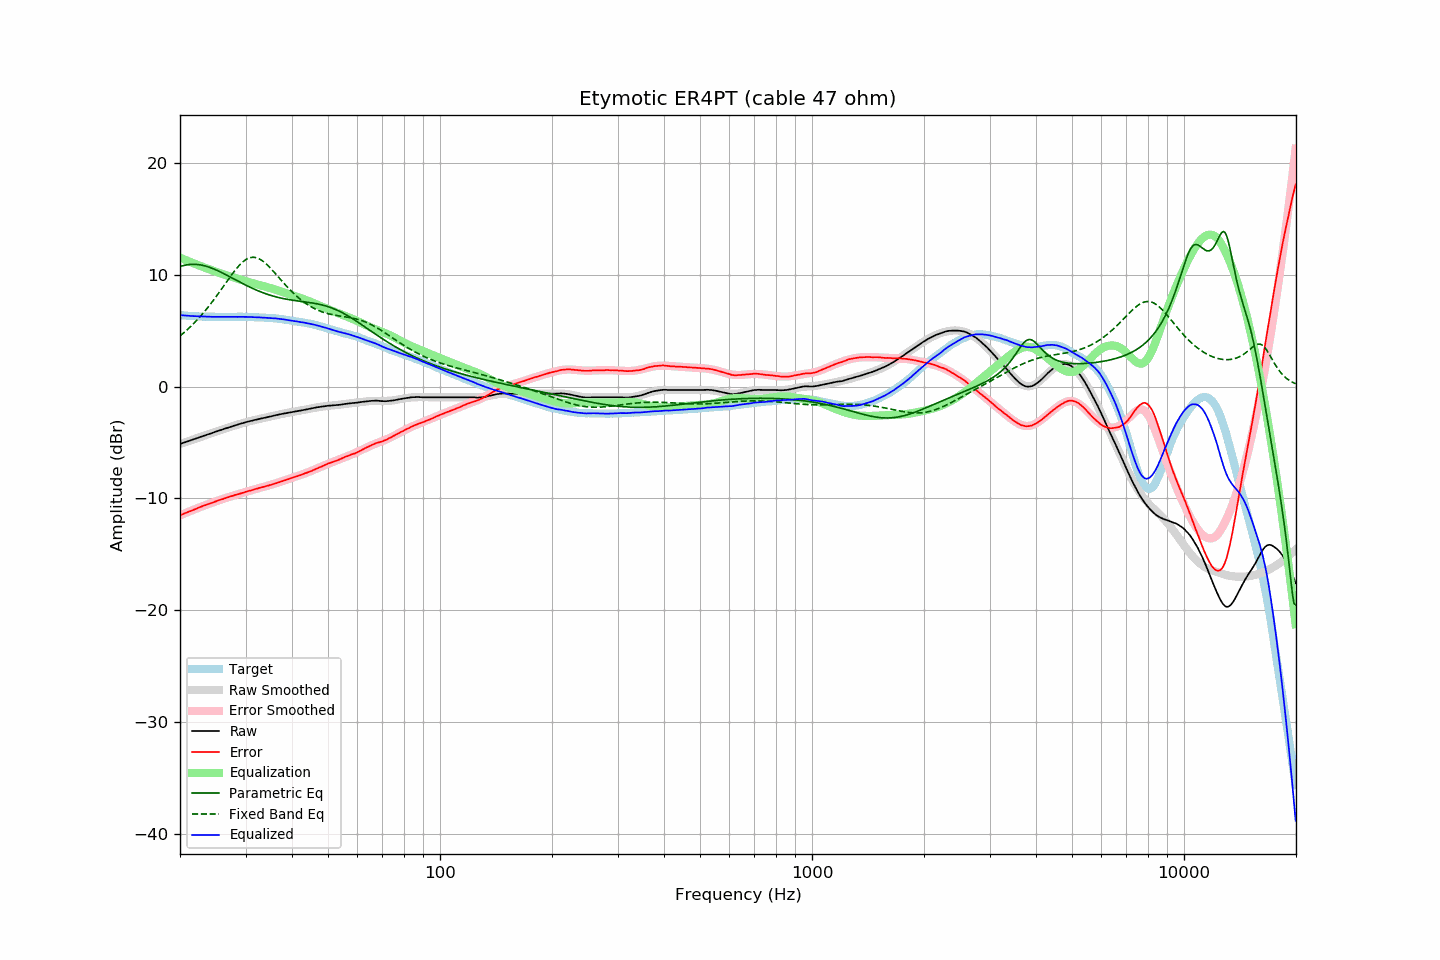

The table this chart was drawn from, first rows:
frequency, raw, error, smoothed, error_smoothed, equalization, parametric_eq, fixed_band_eq, equalized_raw, equalized_smoothed, target
20.00, -5.13, -11.51, -5.13, -11.51, 11.51, 10.71, 4.52, 6.38, 6.38, 6.38
20.20, -5.08, -11.45, -5.08, -11.45, 11.45, 10.76, 4.63, 6.37, 6.37, 6.37
20.40, -5.03, -11.39, -5.03, -11.39, 11.39, 10.80, 4.75, 6.36, 6.36, 6.36
20.61, -4.98, -11.33, -4.98, -11.33, 11.33, 10.83, 4.88, 6.35, 6.34, 6.35
20.81, -4.93, -11.26, -4.94, -11.27, 11.27, 10.86, 5.01, 6.34, 6.33, 6.33
21.02, -4.89, -11.21, -4.89, -11.21, 11.21, 10.89, 5.14, 6.32, 6.32, 6.32
21.23, -4.84, -11.15, -4.84, -11.15, 11.15, 10.90, 5.27, 6.31, 6.31, 6.31
21.44, -4.79, -11.11, -4.79, -11.09, 11.09, 10.91, 5.41, 6.30, 6.30, 6.32
21.66, -4.74, -11.04, -4.74, -11.03, 11.03, 10.92, 5.55, 6.29, 6.29, 6.30
21.87, -4.69, -10.99, -4.69, -10.98, 10.98, 10.92, 5.70, 6.28, 6.29, 6.30
22.09, -4.64, -10.92, -4.64, -10.92, 10.92, 10.91, 5.85, 6.28, 6.28, 6.28
22.31, -4.59, -10.86, -4.59, -10.86, 10.86, 10.90, 6.00, 6.27, 6.27, 6.27
22.54, -4.54, -10.80, -4.54, -10.81, 10.81, 10.88, 6.16, 6.26, 6.26, 6.26
22.76, -4.49, -10.75, -4.49, -10.75, 10.75, 10.86, 6.32, 6.26, 6.26, 6.26
22.99, -4.44, -10.69, -4.44, -10.70, 10.70, 10.83, 6.48, 6.25, 6.25, 6.25
23.22, -4.39, -10.63, -4.39, -10.64, 10.64, 10.80, 6.65, 6.25, 6.25, 6.24
23.45, -4.34, -10.59, -4.34, -10.59, 10.59, 10.76, 6.83, 6.24, 6.24, 6.25
23.69, -4.29, -10.53, -4.30, -10.53, 10.53, 10.71, 7.00, 6.24, 6.24, 6.24
23.92, -4.25, -10.48, -4.25, -10.48, 10.48, 10.67, 7.18, 6.23, 6.23, 6.23
24.16, -4.20, -10.44, -4.20, -10.43, 10.43, 10.62, 7.37, 6.23, 6.23, 6.24
24.40, -4.15, -10.39, -4.15, -10.38, 10.38, 10.56, 7.55, 6.23, 6.23, 6.24
24.65, -4.10, -10.33, -4.10, -10.33, 10.33, 10.50, 7.75, 6.23, 6.23, 6.23
24.89, -4.05, -10.28, -4.05, -10.28, 10.28, 10.44, 7.94, 6.23, 6.22, 6.23
25.14, -4.00, -10.22, -4.00, -10.23, 10.23, 10.38, 8.14, 6.23, 6.22, 6.22
25.39, -3.95, -10.17, -3.96, -10.18, 10.18, 10.31, 8.34, 6.23, 6.22, 6.22
25.65, -3.91, -10.13, -3.91, -10.13, 10.13, 10.24, 8.54, 6.22, 6.22, 6.22
25.91, -3.86, -10.08, -3.86, -10.08, 10.08, 10.17, 8.74, 6.22, 6.22, 6.22
26.16, -3.81, -10.04, -3.81, -10.03, 10.03, 10.10, 8.95, 6.22, 6.22, 6.23
26.43, -3.76, -9.98, -3.76, -9.98, 9.98, 10.03, 9.15, 6.22, 6.22, 6.22
26.69, -3.72, -9.94, -3.72, -9.94, 9.94, 9.95, 9.36, 6.21, 6.22, 6.22
26.96, -3.67, -9.89, -3.67, -9.89, 9.89, 9.88, 9.56, 6.22, 6.22, 6.22
27.23, -3.62, -9.84, -3.62, -9.84, 9.84, 9.80, 9.76, 6.22, 6.22, 6.22
27.50, -3.57, -9.79, -3.58, -9.80, 9.80, 9.73, 9.96, 6.23, 6.22, 6.22
27.77, -3.53, -9.76, -3.53, -9.76, 9.76, 9.65, 10.15, 6.22, 6.22, 6.23
28.05, -3.48, -9.70, -3.48, -9.71, 9.71, 9.57, 10.34, 6.23, 6.23, 6.22
28.33, -3.44, -9.67, -3.44, -9.67, 9.67, 9.50, 10.52, 6.23, 6.23, 6.23
28.62, -3.40, -9.63, -3.40, -9.62, 9.62, 9.42, 10.69, 6.22, 6.23, 6.23
28.90, -3.35, -9.59, -3.35, -9.58, 9.58, 9.34, 10.84, 6.23, 6.23, 6.24
29.19, -3.31, -9.55, -3.31, -9.54, 9.54, 9.27, 10.99, 6.23, 6.23, 6.24
29.48, -3.27, -9.50, -3.27, -9.50, 9.50, 9.19, 11.12, 6.22, 6.23, 6.23
29.78, -3.22, -9.45, -3.23, -9.45, 9.45, 9.12, 11.24, 6.23, 6.22, 6.23
30.08, -3.18, -9.41, -3.19, -9.41, 9.41, 9.05, 11.34, 6.23, 6.22, 6.23
30.38, -3.15, -9.36, -3.15, -9.37, 9.37, 8.98, 11.42, 6.22, 6.22, 6.21
30.68, -3.11, -9.32, -3.11, -9.33, 9.33, 8.91, 11.48, 6.22, 6.21, 6.21
30.99, -3.08, -9.29, -3.08, -9.28, 9.28, 8.84, 11.52, 6.20, 6.21, 6.21
31.30, -3.04, -9.25, -3.04, -9.24, 9.24, 8.77, 11.54, 6.20, 6.20, 6.21
31.61, -3.01, -9.21, -3.01, -9.20, 9.20, 8.71, 11.54, 6.19, 6.19, 6.20
31.93, -2.97, -9.15, -2.97, -9.16, 9.16, 8.65, 11.52, 6.19, 6.19, 6.18
32.24, -2.94, -9.13, -2.94, -9.12, 9.12, 8.59, 11.48, 6.18, 6.18, 6.19
32.57, -2.90, -9.07, -2.91, -9.08, 9.08, 8.53, 11.42, 6.18, 6.17, 6.17
32.89, -2.87, -9.04, -2.88, -9.04, 9.04, 8.47, 11.35, 6.17, 6.17, 6.17
33.22, -2.84, -9.00, -2.84, -9.00, 9.00, 8.41, 11.26, 6.16, 6.16, 6.16
33.55, -2.81, -8.97, -2.81, -8.97, 8.97, 8.36, 11.15, 6.15, 6.15, 6.16
33.89, -2.78, -8.93, -2.78, -8.93, 8.93, 8.31, 11.03, 6.14, 6.15, 6.15
34.23, -2.75, -8.88, -2.75, -8.89, 8.89, 8.26, 10.90, 6.13, 6.14, 6.13
34.57, -2.72, -8.85, -2.71, -8.84, 8.84, 8.21, 10.76, 6.12, 6.13, 6.13
34.92, -2.69, -8.80, -2.68, -8.80, 8.80, 8.16, 10.61, 6.11, 6.12, 6.11
35.27, -2.65, -8.78, -2.65, -8.76, 8.76, 8.12, 10.46, 6.11, 6.11, 6.13
35.62, -2.62, -8.72, -2.62, -8.72, 8.72, 8.08, 10.30, 6.09, 6.10, 6.10
35.97, -2.58, -8.68, -2.59, -8.67, 8.67, 8.04, 10.14, 6.09, 6.08, 6.10
... 635 more rows
